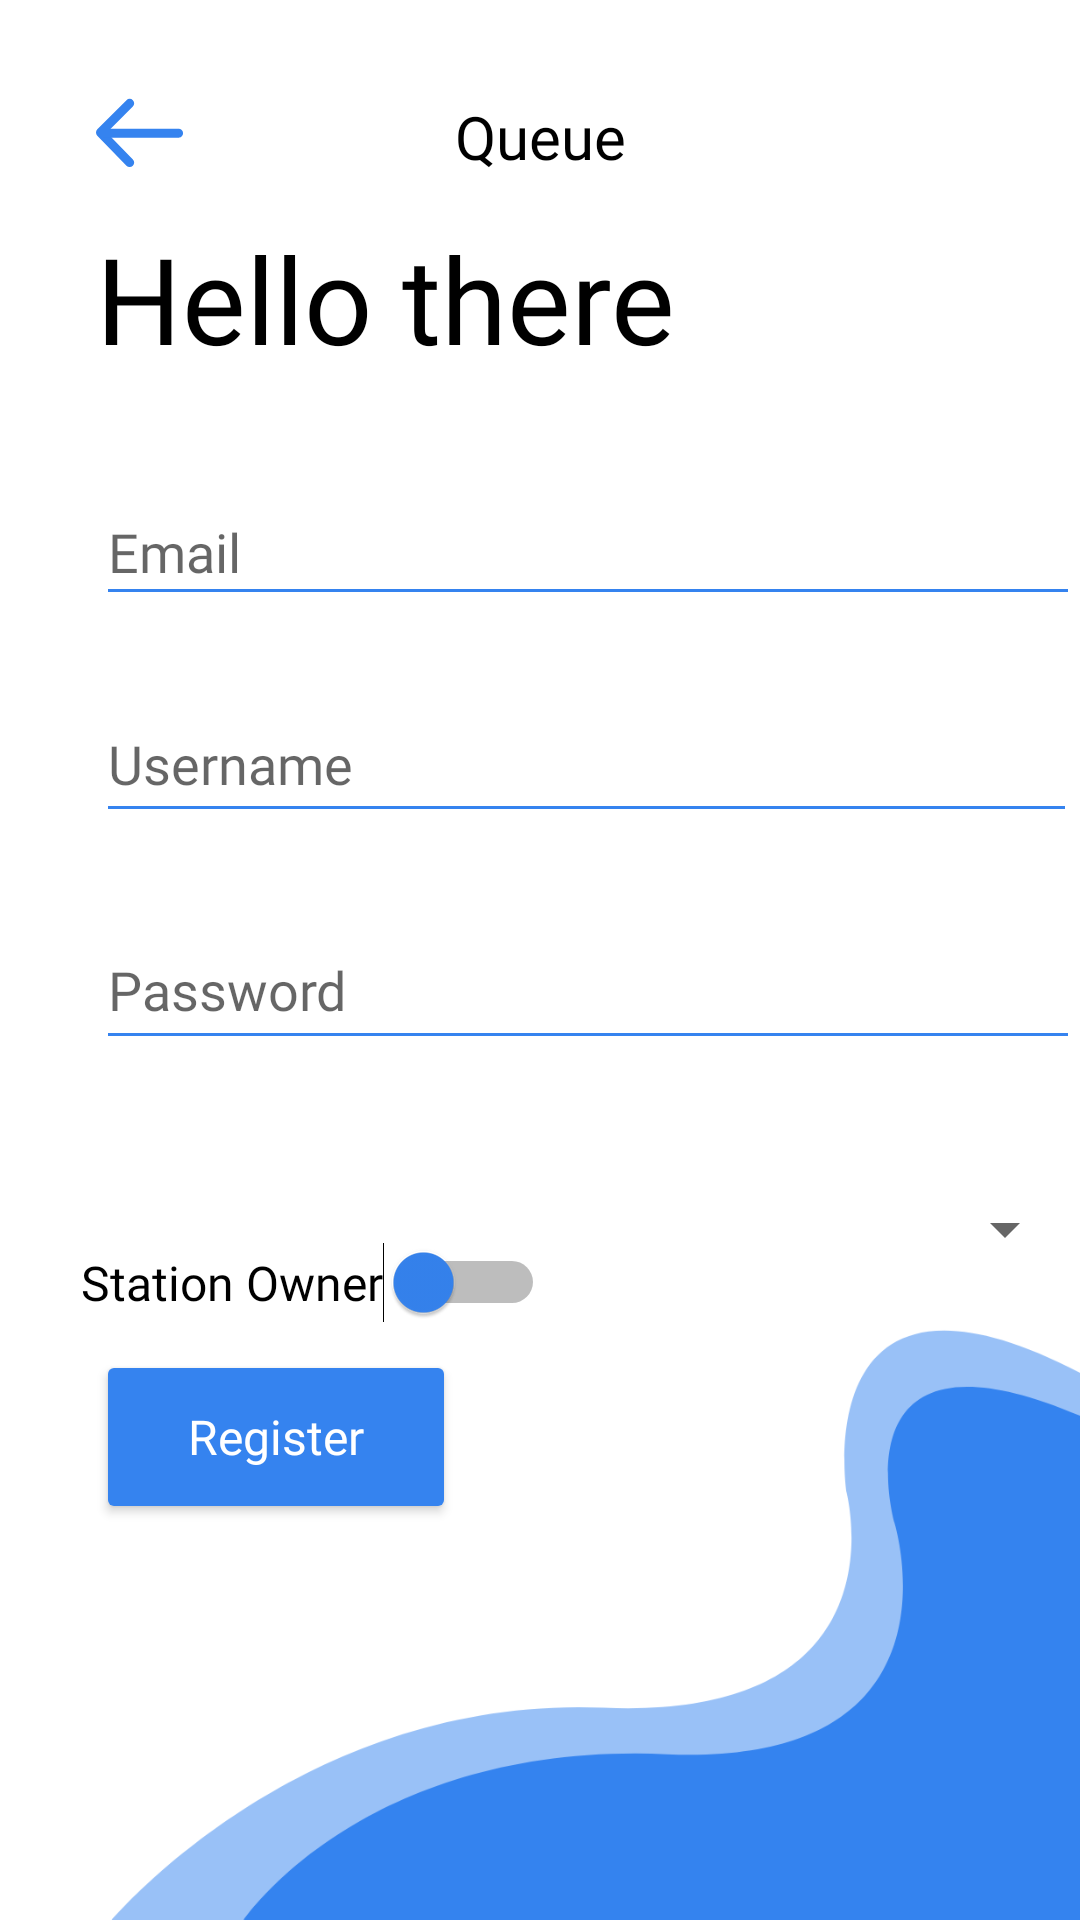

Layout XML and referenced resources for this Android screen:
<!-- AndroidManifest.xml: application theme Theme.Fuelqueueclient -->
<!-- res/layout/activity_register.xml -->
<?xml version="1.0" encoding="utf-8"?>
<androidx.constraintlayout.widget.ConstraintLayout xmlns:android="http://schemas.android.com/apk/res/android"
    xmlns:app="http://schemas.android.com/apk/res-auto"
    xmlns:tools="http://schemas.android.com/tools"
    android:layout_width="match_parent"
    android:layout_height="match_parent"
    tools:context=".RegisterActivity"
    android:background="@drawable/register">

    <TextView
        android:id="@+id/logo"
        android:layout_width="wrap_content"
        android:layout_height="wrap_content"
        android:layout_marginTop="32dp"
        android:fontFamily="@font/heading"
        android:text="@string/codeLearner"
        android:textColor="@color/black"
        android:textSize="20sp"
        app:layout_constraintBottom_toTopOf="@+id/welcome"
        app:layout_constraintEnd_toEndOf="parent"
        app:layout_constraintStart_toStartOf="parent"
        app:layout_constraintTop_toTopOf="parent"
        app:layout_constraintVertical_bias="0.0" />

    <EditText
        android:id="@+id/emailInput"
        android:layout_width="328dp"
        android:layout_height="46dp"
        android:layout_marginStart="32dp"
        android:layout_marginBottom="32dp"
        android:autofillHints=""
        android:backgroundTint="@color/lightBlue"
        android:ems="10"
        android:fontFamily="@font/medium"
        android:hint="@string/email"
        android:inputType="textEmailAddress"
        android:textColorHighlight="#2196F3"
        android:textColorLink="#2196F3"
        app:layout_constraintBottom_toTopOf="@+id/passwordInput"
        app:layout_constraintEnd_toEndOf="parent"
        app:layout_constraintHorizontal_bias="0.0"
        app:layout_constraintStart_toStartOf="parent"
        app:layout_constraintTop_toTopOf="parent"
        app:layout_constraintVertical_bias="0.707" />

    <EditText
        android:id="@+id/usernameInput"
        android:layout_width="327dp"
        android:layout_height="49dp"
        android:layout_marginStart="32dp"
        android:autofillHints=""
        android:backgroundTint="@color/lightBlue"
        android:ems="10"
        android:fontFamily="@font/medium"
        android:hint="@string/username"
        android:inputType="textPersonName"
        android:textColorHighlight="#2196F3"
        android:textColorLink="#2196F3"
        app:layout_constraintBottom_toTopOf="@+id/passwordInput"
        app:layout_constraintEnd_toEndOf="parent"
        app:layout_constraintHorizontal_bias="0.0"
        app:layout_constraintStart_toStartOf="parent"
        app:layout_constraintTop_toBottomOf="@+id/emailInput"
        app:layout_constraintVertical_bias="0.475" />

    <EditText
        android:id="@+id/passwordInput"
        android:layout_width="328dp"
        android:layout_height="50dp"
        android:layout_marginStart="32dp"
        android:layout_marginTop="32dp"
        android:autofillHints=""
        android:backgroundTint="@color/lightBlue"
        android:ems="10"
        android:fontFamily="@font/medium"
        android:hint="@string/password"
        android:inputType="textPassword"
        android:textColorHighlight="#2196F3"
        android:textColorLink="#2196F3"
        app:layout_constraintBottom_toBottomOf="parent"
        app:layout_constraintEnd_toEndOf="parent"
        app:layout_constraintHorizontal_bias="0.0"
        app:layout_constraintStart_toStartOf="parent"
        app:layout_constraintTop_toTopOf="parent"
        app:layout_constraintVertical_bias="0.486" />

    <Switch
        android:id="@+id/ownerSwitchReg"
        android:layout_width="wrap_content"
        android:layout_height="wrap_content"
        android:layout_marginTop="20dp"
        android:backgroundTint="@color/lightBlue"
        android:fontFamily="@font/semibold"
        android:text="@string/station_owner"
        android:textColorLink="#2196F3"
        android:textSize="16sp"
        android:thumbTint="@color/lightBlue"
        app:layout_constraintBottom_toTopOf="@+id/RegisterBtn"
        app:layout_constraintEnd_toEndOf="parent"
        app:layout_constraintHorizontal_bias="0.131"
        app:layout_constraintStart_toStartOf="parent"
        app:layout_constraintTop_toBottomOf="@+id/passwordInput"
        app:layout_constraintVertical_bias="0.821"
        tools:ignore="UseSwitchCompatOrMaterialXml" />

    <Button
        android:id="@+id/RegisterBtn"
        android:layout_width="120dp"
        android:layout_height="58dp"
        android:layout_marginStart="32dp"
        android:layout_marginBottom="132dp"
        android:backgroundTint="@color/lightBlue"
        android:fontFamily="@font/medium"
        android:text="@string/register"
        android:textAllCaps="false"
        android:textColor="@color/white"
        android:textSize="16sp"
        app:layout_constraintBottom_toBottomOf="parent"
        app:layout_constraintEnd_toEndOf="parent"
        app:layout_constraintHorizontal_bias="0.0"
        app:layout_constraintStart_toStartOf="parent" />

    <TextView
        android:id="@+id/welcome"
        android:layout_width="wrap_content"
        android:layout_height="wrap_content"
        android:layout_marginStart="32dp"
        android:layout_marginBottom="32dp"
        android:fontFamily="@font/heading"
        android:text="@string/hello_there"
        android:textColor="@color/black"
        android:textSize="40sp"
        app:layout_constraintBottom_toTopOf="@+id/emailInput"
        app:layout_constraintEnd_toEndOf="parent"
        app:layout_constraintHorizontal_bias="0.0"
        app:layout_constraintStart_toStartOf="parent"
        app:layout_constraintTop_toTopOf="parent"
        app:layout_constraintVertical_bias="0.98" />

    <ImageView
        android:id="@+id/back"
        android:layout_width="wrap_content"
        android:layout_height="wrap_content"
        android:layout_marginStart="32dp"
        android:layout_marginLeft="32dp"
        android:layout_marginTop="32dp"
        android:contentDescription="@string/back"
        app:layout_constraintBottom_toTopOf="@+id/welcome"
        app:layout_constraintEnd_toStartOf="@+id/logo"
        app:layout_constraintHorizontal_bias="0.0"
        app:layout_constraintStart_toStartOf="parent"
        app:layout_constraintTop_toTopOf="parent"
        app:layout_constraintVertical_bias="0.027"
        app:srcCompat="@drawable/back" />

    <Spinner
        android:id="@+id/spinnerVehicle"
        android:layout_width="327dp"
        android:layout_height="49dp"
        android:layout_marginTop="32dp"
        app:layout_constraintEnd_toEndOf="@+id/passwordInput"
        app:layout_constraintHorizontal_bias="0.0"
        app:layout_constraintStart_toStartOf="@+id/passwordInput"
        app:layout_constraintTop_toBottomOf="@+id/passwordInput" />

</androidx.constraintlayout.widget.ConstraintLayout>
<!-- resources referenced by this layout -->
<resources>
  <color name="black">#FF000000</color>
  <color name="lightBlue">#3583EF</color>
  <color name="white">#FFFFFFFF</color>
  <!-- drawable back: png bitmap (drawable-hdpi, 501 bytes) -->
  <!-- drawable register: png bitmap (drawable-hdpi, 23496 bytes) -->
  <string name="back">back</string>
  <string name="codeLearner">Queue</string>
  <string name="email">Email</string>
  <string name="hello_there">Hello there</string>
  <string name="password">Password</string>
  <string name="register">Register</string>
  <string name="station_owner">Station Owner</string>
  <string name="username">Username</string>
  <style name="Theme.Fuelqueueclient" parent="Theme.MaterialComponents.DayNight.DarkActionBar">
          
          <item name="colorPrimary">@color/purple_500</item>
          <item name="colorPrimaryVariant">@color/purple_700</item>
          <item name="colorOnPrimary">@color/white</item>
          
          <item name="colorSecondary">@color/teal_200</item>
          <item name="colorSecondaryVariant">@color/teal_700</item>
          <item name="colorOnSecondary">@color/black</item>
          
          <item name="android:statusBarColor">?attr/colorPrimaryVariant</item>
          
      </style>
  <color name="purple_500">#FF6200EE</color>
  <color name="purple_700">#FF3700B3</color>
  <color name="teal_200">#FF03DAC5</color>
  <color name="teal_700">#FF018786</color>
</resources>
